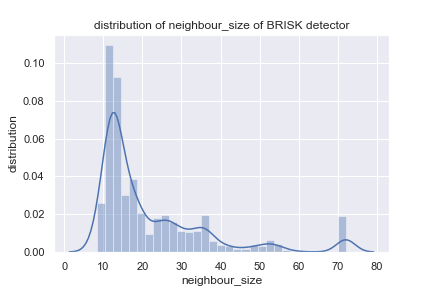

The data file committed next to this chart (first rows):
frame_id, x, y, neighbour_size
0, 629.2, 179.6, 11.44
0, 675.6, 179.7, 13.51
0, 610.2, 180, 12.53
0, 621.3, 179.8, 10.5
0, 632.5, 180, 11.78
0, 587.1, 181, 11.25
0, 612.3, 181.6, 8.4
0, 627.6, 180.9, 11.44
0, 600, 182, 11.96
0, 609.8, 182.1, 12.95
0, 616.1, 182.1, 12.59
0, 617.5, 182.9, 17.12
0, 624, 182.2, 11.86
0, 634.9, 181.8, 12.47
0, 666.2, 182, 13.86
0, 552, 183.4, 15
0, 559.5, 182.9, 12.66
0, 553, 183, 12.36
0, 671.1, 184.2, 12.87
0, 701.4, 183, 11.65
0, 708.4, 184.2, 11.85
0, 558.3, 185.2, 13.35
0, 618, 184.6, 13.62
0, 620.9, 185, 8.4
0, 624, 184.8, 12.14
0, 713.3, 185, 11.93
0, 633.2, 186, 11.79
0, 667.7, 185.3, 12.81
0, 590.8, 187, 10.88
0, 593, 187.2, 11.6
0, 636.2, 186.6, 13.51
0, 692.8, 186.9, 9.259
0, 701.1, 187.9, 11.18
0, 707.5, 186.7, 13.31
0, 542.4, 188.3, 11.38
0, 545.6, 189, 11.85
0, 548.9, 188.6, 10
0, 630.8, 187.8, 13.33
0, 661.9, 188.2, 11.2
0, 688.7, 188.4, 10.25
0, 536.2, 188.6, 13.12
0, 539.1, 189.4, 11.62
0, 552.1, 188, 12.98
0, 632, 188, 12
0, 657, 189.4, 14.63
0, 669.8, 189, 12.26
0, 557.1, 189.8, 13.07
0, 593.2, 189.5, 11.89
0, 618.9, 190.1, 11.03
0, 624.1, 189.9, 11.1
0, 666.8, 190, 11.3
0, 585.6, 191.3, 10.02
0, 657.1, 191.2, 14.42
0, 695.9, 191, 11.16
0, 621.3, 191.8, 11.57
0, 703.5, 192.1, 11.13
0, 539.5, 192.8, 14.85
0, 663.5, 192.8, 10.76
0, 670.9, 192.7, 11.47
0, 700.2, 193.9, 13.51
... 2,702 more rows
